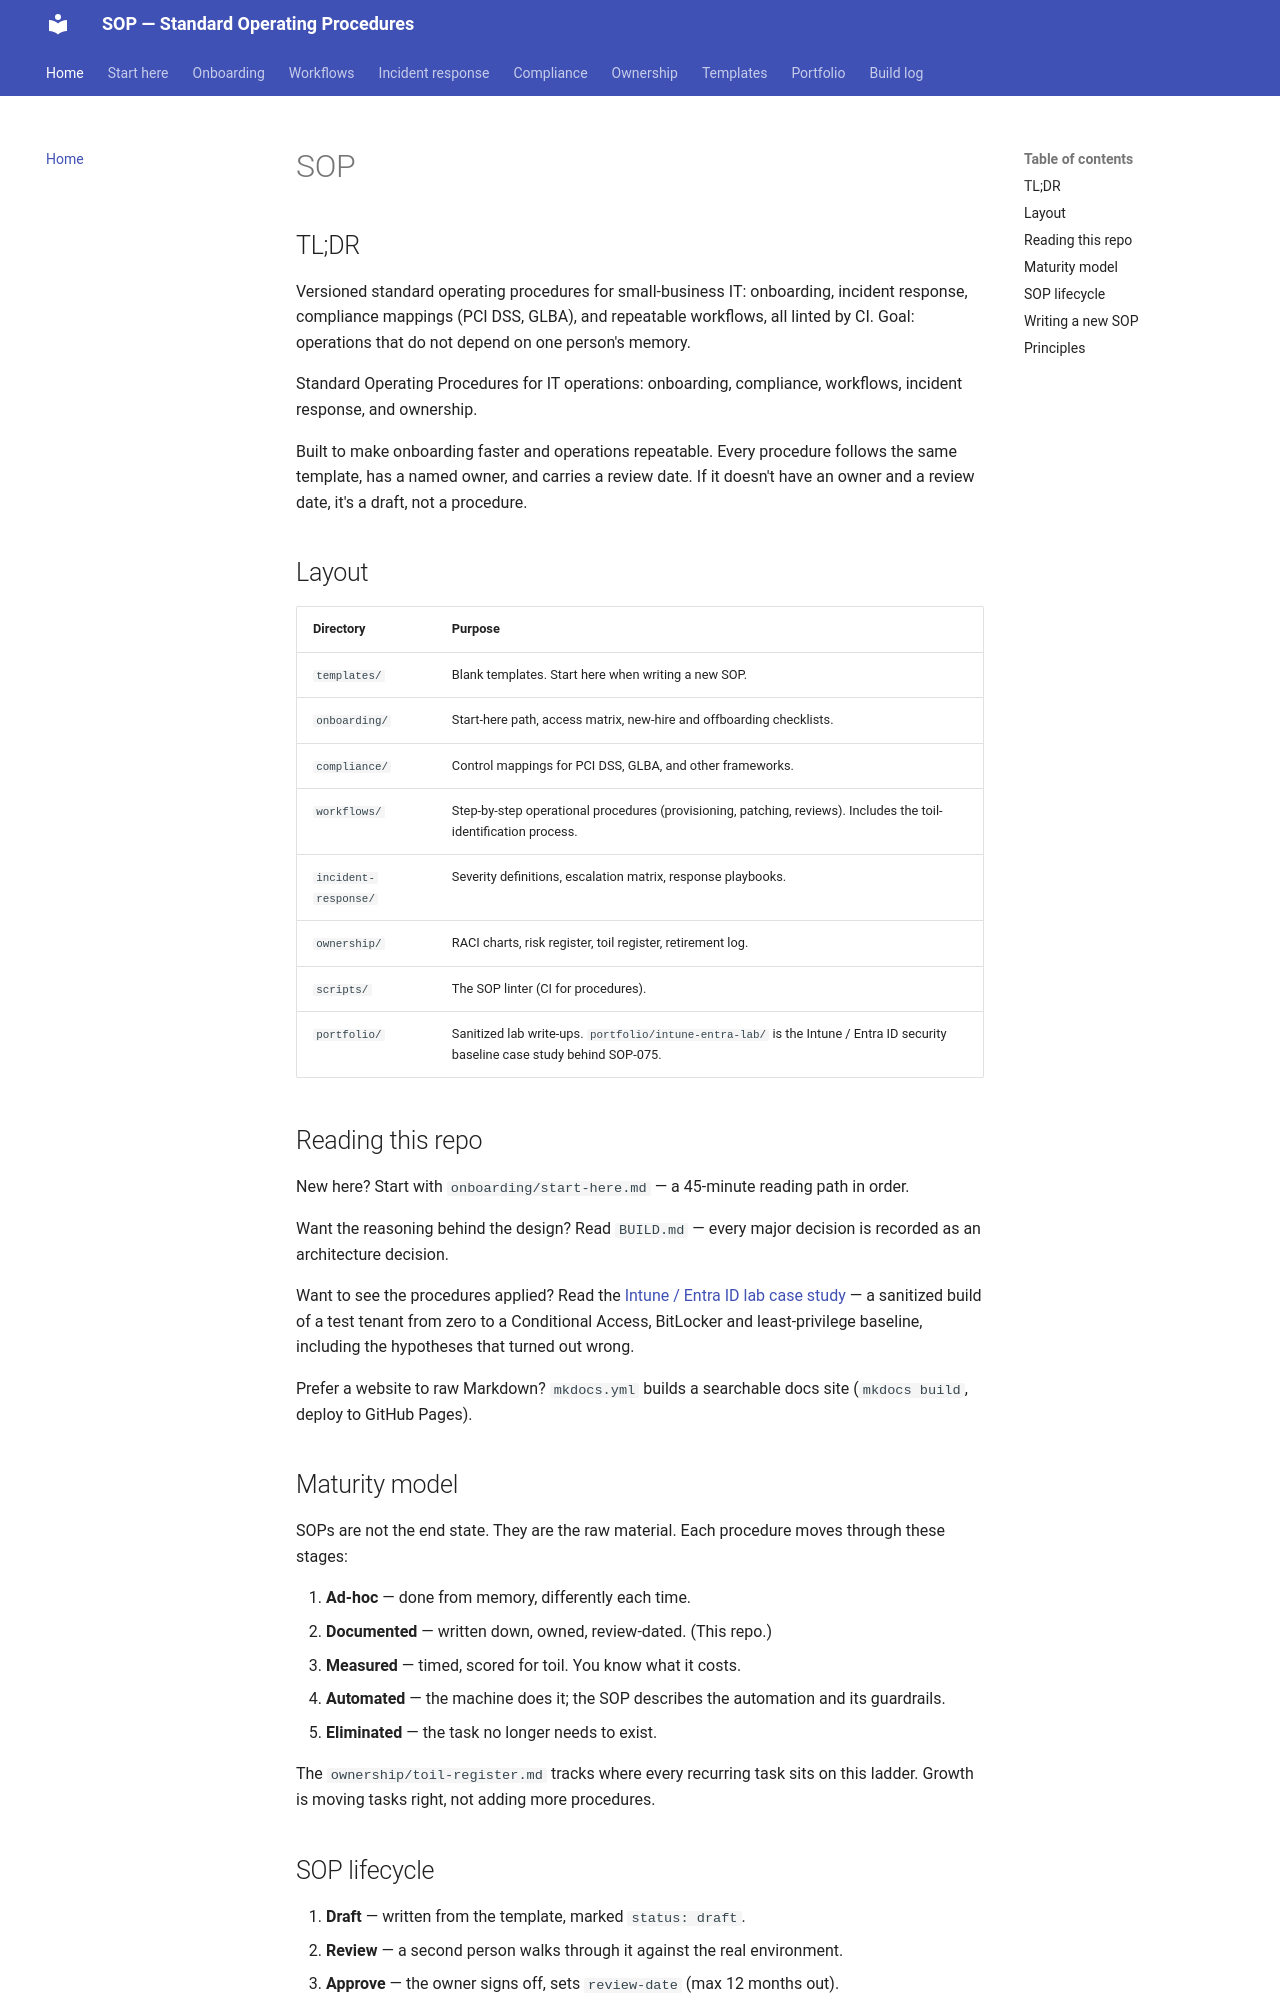

repository: PaulinoTech1/SOP- · page: index.html · generator: mkdocs

# SOP

## TL;DR

Versioned standard operating procedures for small-business IT: onboarding, incident response, compliance mappings (PCI DSS, GLBA), and repeatable workflows, all linted by CI. Goal: operations that do not depend on one person's memory.

Standard Operating Procedures for IT operations: onboarding, compliance, workflows, incident response, and ownership.

Built to make onboarding faster and operations repeatable. Every procedure follows the same template, has a named owner, and carries a review date. If it doesn't have an owner and a review date, it's a draft, not a procedure.

## Layout

| Directory | Purpose |
|---|---|
| `templates/` | Blank templates. Start here when writing a new SOP. |
| `onboarding/` | Start-here path, access matrix, new-hire and offboarding checklists. |
| `compliance/` | Control mappings for PCI DSS, GLBA, and other frameworks. |
| `workflows/` | Step-by-step operational procedures (provisioning, patching, reviews). Includes the toil-identification process. |
| `incident-response/` | Severity definitions, escalation matrix, response playbooks. |
| `ownership/` | RACI charts, risk register, toil register, retirement log. |
| `scripts/` | The SOP linter (CI for procedures). |
| `portfolio/` | Sanitized lab write-ups. `portfolio/intune-entra-lab/` is the Intune / Entra ID security baseline case study behind SOP-075. |

## Reading this repo

New here? Start with `onboarding/start-here.md` — a 45-minute reading path in order.

Want the reasoning behind the design? Read `BUILD.md` — every major decision is recorded as an architecture decision.

Want to see the procedures applied? Read the [Intune / Entra ID lab case study](portfolio/intune-entra-lab/README.md) — a sanitized build of a test tenant from zero to a Conditional Access, BitLocker and least-privilege baseline, including the hypotheses that turned out wrong.

Prefer a website to raw Markdown? `mkdocs.yml` builds a searchable docs site (`mkdocs build`, deploy to GitHub Pages).

## Maturity model

SOPs are not the end state. They are the raw material. Each procedure moves through these stages:

1. **Ad-hoc** — done from memory, differently each time.
2. **Documented** — written down, owned, review-dated. (This repo.)
3. **Measured** — timed, scored for toil. You know what it costs.
4. **Automated** — the machine does it; the SOP describes the automation and its guardrails.
5. **Eliminated** — the task no longer needs to exist.

The `ownership/toil-register.md` tracks where every recurring task sits on this ladder. Growth is moving tasks right, not adding more procedures.
